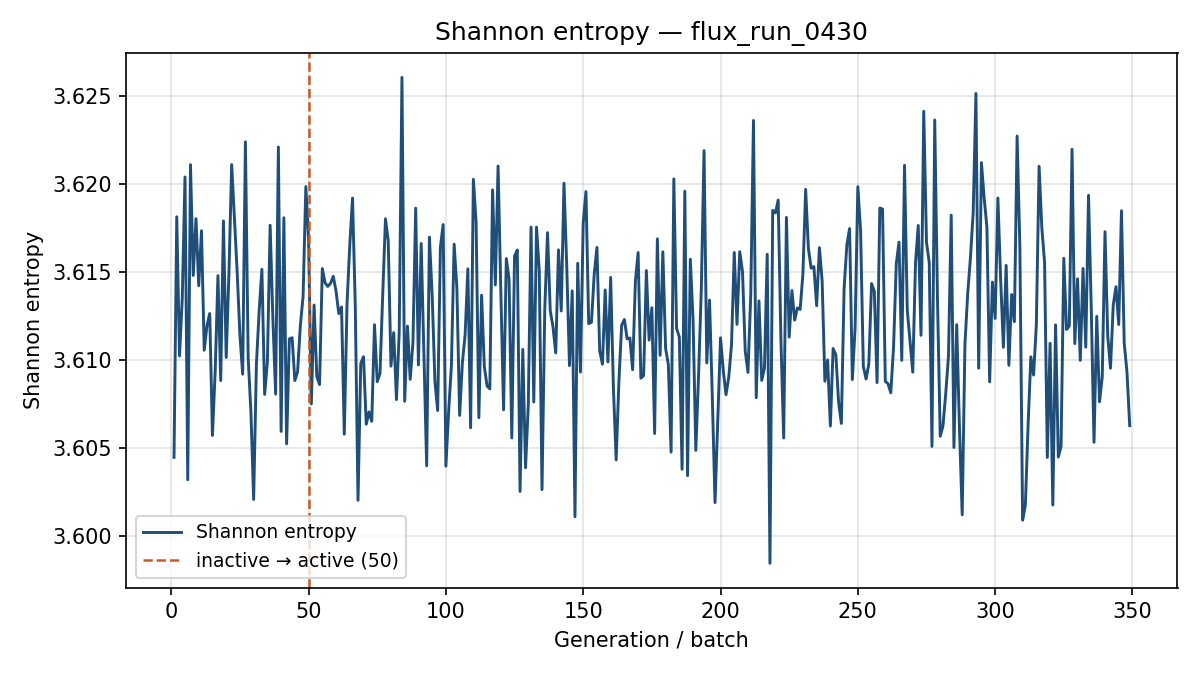

The table this chart was drawn from, first rows:
generation, shannon_entropy, k_generation
1, 3.604, 0.7689
2, 3.618, 0.7417
3, 3.61, 0.7317
4, 3.613, 0.73
5, 3.62, 0.7504
6, 3.603, 0.7294
7, 3.621, 0.7193
8, 3.615, 0.7301
9, 3.618, 0.7168
10, 3.614, 0.731
11, 3.617, 0.7457
12, 3.611, 0.7205
13, 3.612, 0.733
14, 3.613, 0.7344
15, 3.606, 0.7438
16, 3.609, 0.7157
17, 3.615, 0.7453
18, 3.609, 0.7398
19, 3.618, 0.7363
20, 3.61, 0.7242
21, 3.615, 0.7258
22, 3.621, 0.7217
23, 3.618, 0.7347
24, 3.615, 0.7313
25, 3.611, 0.727
26, 3.609, 0.7478
27, 3.622, 0.7402
28, 3.61, 0.7462
29, 3.607, 0.7159
30, 3.602, 0.7409
31, 3.61, 0.7313
32, 3.613, 0.7462
33, 3.615, 0.7474
34, 3.608, 0.721
35, 3.61, 0.726
36, 3.618, 0.7082
37, 3.612, 0.7372
38, 3.608, 0.7308
39, 3.622, 0.7406
40, 3.606, 0.7418
41, 3.618, 0.7309
42, 3.605, 0.7382
43, 3.611, 0.7453
44, 3.611, 0.7341
45, 3.609, 0.7351
46, 3.609, 0.7419
47, 3.612, 0.7407
48, 3.614, 0.7205
49, 3.62, 0.7515
50, 3.617, 0.7249
51, 3.608, 0.747
52, 3.613, 0.7188
53, 3.609, 0.7303
54, 3.609, 0.7357
55, 3.615, 0.716
56, 3.614, 0.7257
57, 3.614, 0.7295
58, 3.614, 0.7187
59, 3.615, 0.738
60, 3.614, 0.7405
... 289 more rows
